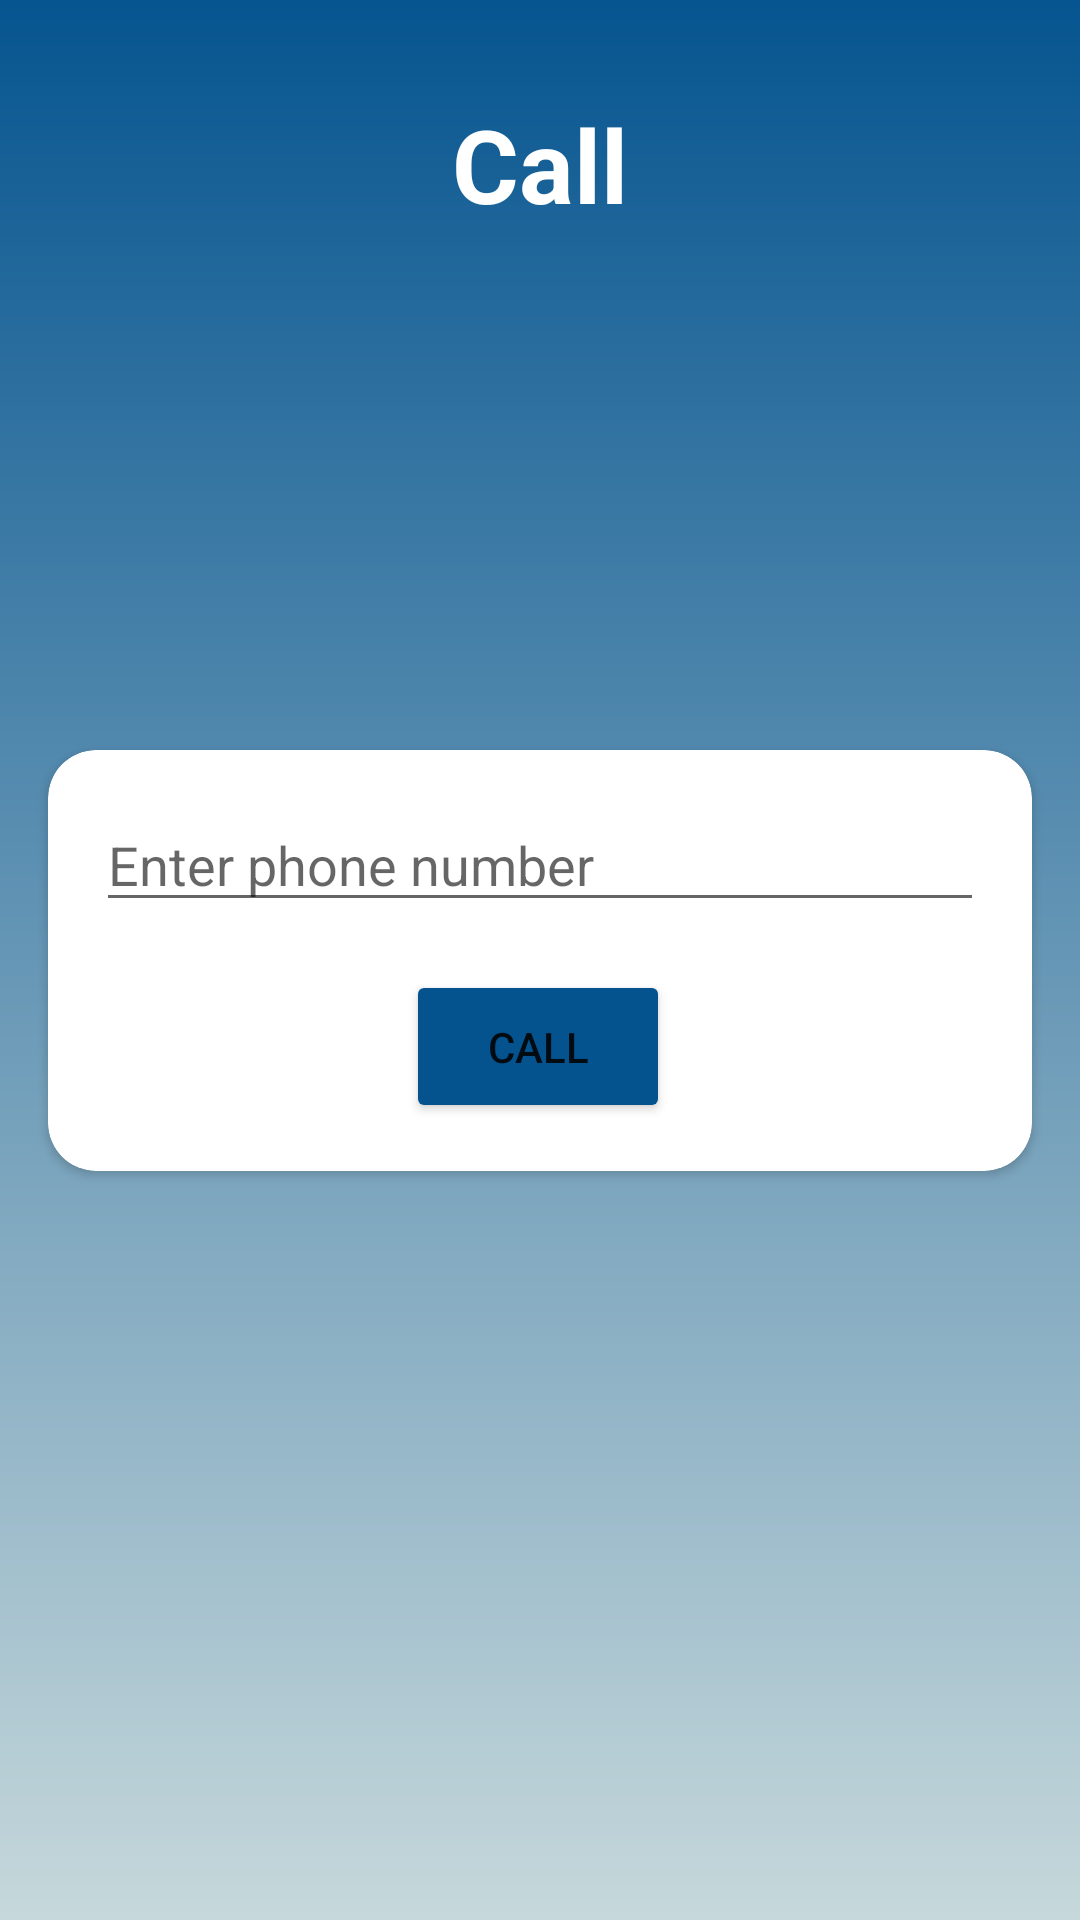

Produce the Android XML layout that renders to this screen, including the resource entries it uses.
<!-- AndroidManifest.xml: application theme Theme.XMLUebungen -->
<!-- res/layout/activity_call.xml -->
<?xml version="1.0" encoding="utf-8"?>
<androidx.constraintlayout.widget.ConstraintLayout xmlns:android="http://schemas.android.com/apk/res/android"
    xmlns:app="http://schemas.android.com/apk/res-auto"
    xmlns:tools="http://schemas.android.com/tools"
    android:id="@+id/ConstraintLayout"
    android:layout_width="match_parent"
    android:layout_height="match_parent"
    android:background="@drawable/background_shapes"
    android:orientation="vertical"
    tools:context=".MainActivity">

    <TextView
        android:id="@+id/call_screen_title"
        android:layout_width="wrap_content"
        android:layout_height="wrap_content"
        android:layout_marginTop="32dp"
        android:text="@string/call_screen_title"
        android:textColor="#FFFFFF"
        android:textSize="34sp"
        android:textStyle="bold"
        app:layout_constraintEnd_toEndOf="parent"
        app:layout_constraintStart_toStartOf="parent"
        app:layout_constraintTop_toTopOf="parent" />

    <androidx.cardview.widget.CardView
        android:layout_width="0dp"
        android:layout_height="wrap_content"
        android:layout_marginStart="16dp"
        android:layout_marginEnd="16dp"
        app:cardCornerRadius="16dp"
        app:layout_constraintBottom_toBottomOf="parent"
        app:layout_constraintEnd_toEndOf="parent"
        app:layout_constraintStart_toStartOf="parent"
        app:layout_constraintTop_toTopOf="parent">

        <androidx.constraintlayout.widget.ConstraintLayout
            android:layout_width="match_parent"
            android:layout_height="match_parent"
            android:layout_marginStart="16dp"
            android:layout_marginEnd="16dp"
            android:background="#FFFFFF">

            <EditText
                android:id="@+id/call_screen_phone_number_input"
                android:layout_width="0dp"
                android:layout_height="wrap_content"
                android:layout_marginTop="16dp"
                android:ems="10"
                android:hint="@string/call_screen_phone_number_input_hint"
                android:inputType="phone"
                app:layout_constraintEnd_toEndOf="parent"
                app:layout_constraintStart_toStartOf="parent"
                app:layout_constraintTop_toTopOf="parent" />

            <Button
                android:id="@+id/call_button"
                android:layout_width="wrap_content"
                android:layout_height="wrap_content"
                android:layout_marginTop="16dp"
                android:layout_marginBottom="16dp"
                android:backgroundTint="#04538f"
                android:paddingTop="16dp"
                android:paddingBottom="16dp"
                android:text="@string/call_screen_button"
                app:cornerRadius="0dp"
                app:layout_constraintBottom_toBottomOf="parent"
                app:layout_constraintEnd_toEndOf="parent"
                app:layout_constraintHorizontal_bias="0.497"
                app:layout_constraintStart_toStartOf="parent"
                app:layout_constraintTop_toBottomOf="@+id/call_screen_phone_number_input"
                app:layout_constraintVertical_bias="0.0" />
        </androidx.constraintlayout.widget.ConstraintLayout>
    </androidx.cardview.widget.CardView>

</androidx.constraintlayout.widget.ConstraintLayout>
<!-- resources referenced by this layout -->
<resources>
  <!-- drawable background_shapes (drawable) -->
  <shape
      xmlns:android="http://schemas.android.com/apk/res/android"
      android:shape="rectangle">
      <gradient
          android:startColor="#065590"
          android:endColor="#c6d8db"
          android:angle="-90" />
  </shape>
  <string name="call_screen_button">CALL</string>
  <string name="call_screen_phone_number_input_hint">Enter phone number</string>
  <string name="call_screen_title">Call</string>
  <style name="Theme.XMLUebungen" parent="Theme.MaterialComponents.DayNight.DarkActionBar">
          
          <item name="colorPrimary">@color/purple_500</item>
          <item name="colorPrimaryVariant">@color/purple_700</item>
          <item name="colorOnPrimary">@color/white</item>
          
          <item name="colorSecondary">@color/teal_200</item>
          <item name="colorSecondaryVariant">@color/teal_700</item>
          <item name="colorOnSecondary">@color/black</item>
          
          <item name="android:statusBarColor" tools:targetApi="l">?attr/colorPrimaryVariant</item>
          
      </style>
  <color name="purple_500">#FF6200EE</color>
  <color name="purple_700">#FF3700B3</color>
  <color name="white">#FFFFFFFF</color>
  <color name="teal_200">#FF03DAC5</color>
  <color name="teal_700">#FF018786</color>
  <color name="black">#FF000000</color>
</resources>
